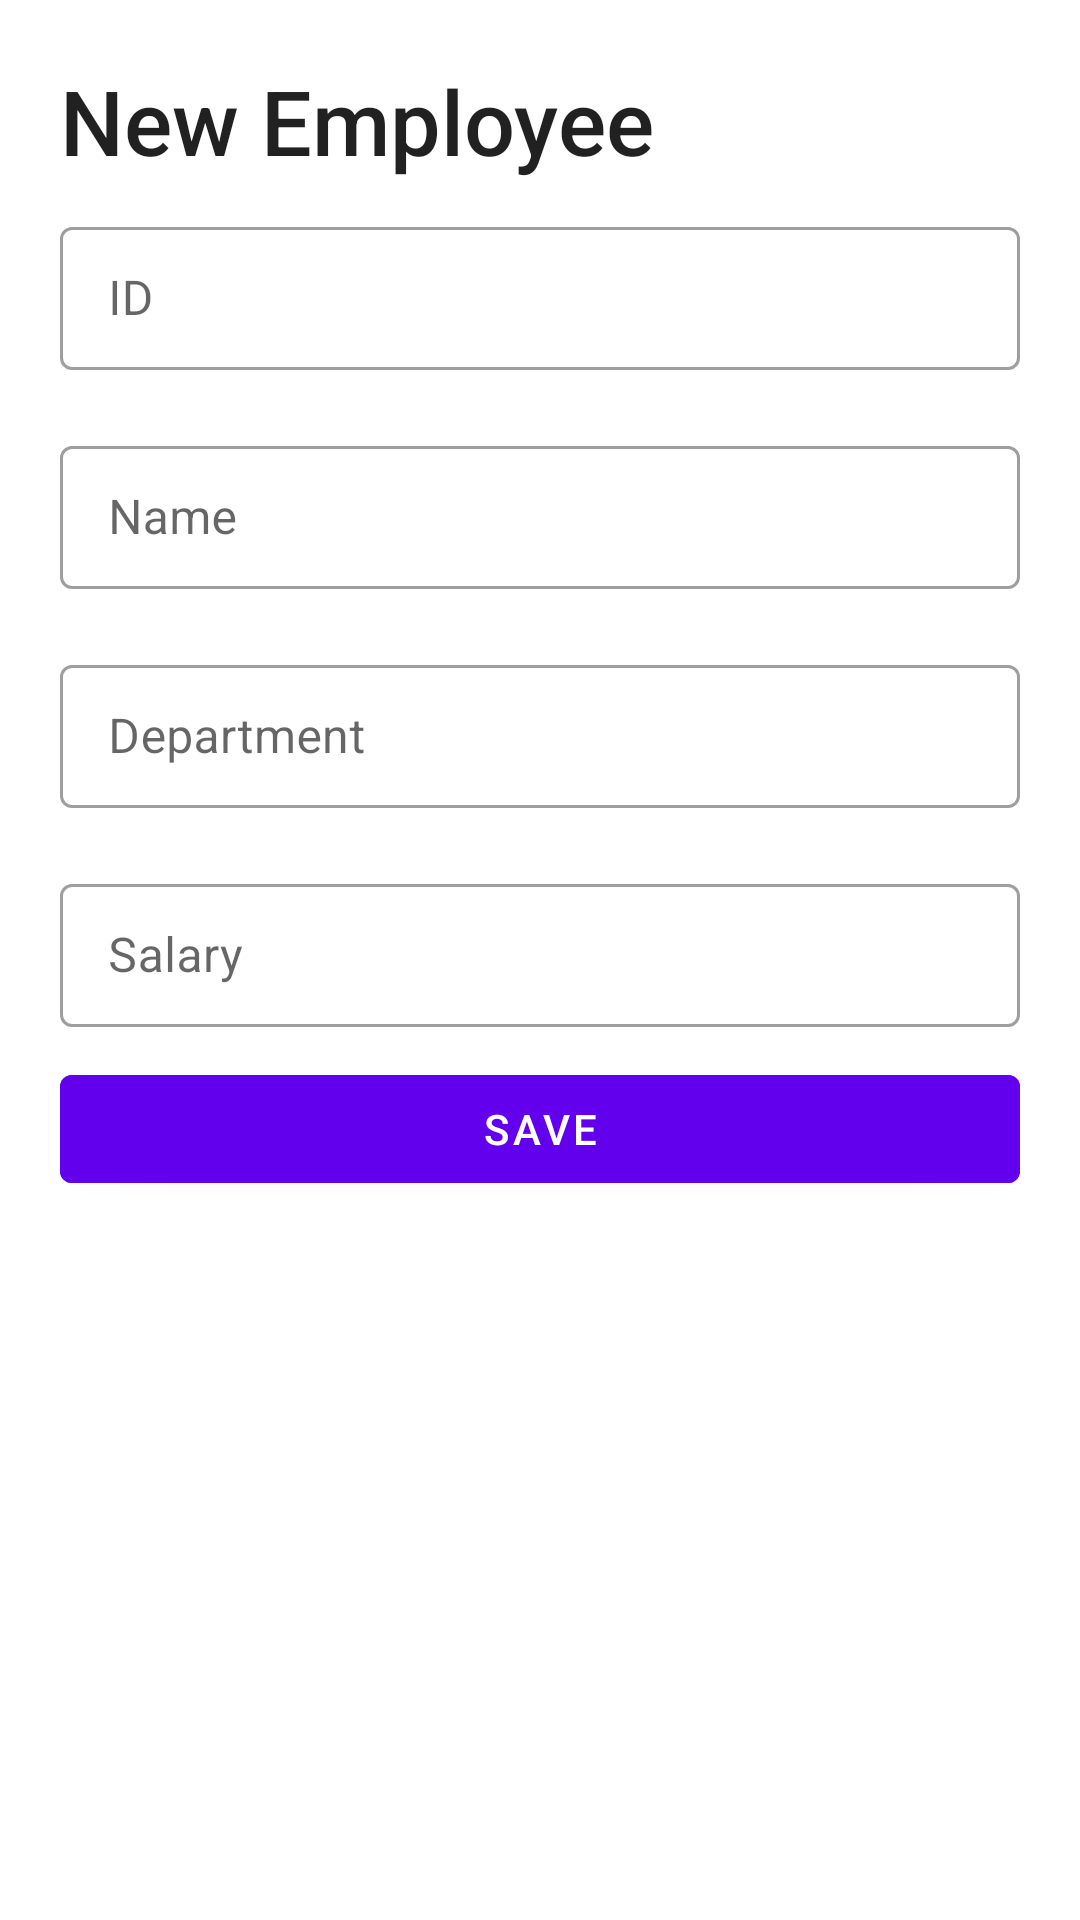

Android layout source for this screen:
<!-- AndroidManifest.xml: application theme Theme.Emp -->
<!-- res/layout/fragment_new_emp_sheet.xml -->
<?xml version="1.0" encoding="utf-8"?>
<LinearLayout
    android:orientation="vertical"
    xmlns:android="http://schemas.android.com/apk/res/android"
    xmlns:tools="http://schemas.android.com/tools"
    android:layout_width="match_parent"
    android:layout_height="wrap_content"
    tools:context=".NewEmpSheet">


    <TextView
        android:id="@+id/empTitle"
        android:layout_width="match_parent"
        android:layout_height="wrap_content"
        android:text="New Employee"
        android:textSize="30sp"
        android:layout_marginTop="20dp"
        android:layout_marginStart="20dp"
        style="@style/TextAppearance.AppCompat.Title"/>


    <com.google.android.material.textfield.TextInputLayout
        style="@style/Widget.MaterialComponents.TextInputLayout.OutlinedBox.Dense"
        android:layout_width="match_parent"
        android:layout_height="wrap_content"
        android:layout_marginVertical="10dp"
        android:layout_marginHorizontal="20dp">

        <com.google.android.material.textfield.TextInputEditText
            android:layout_width="match_parent"
            android:layout_height="match_parent"
            android:id="@+id/id"
            android:hint="ID"
            android:inputType="number"/>

    </com.google.android.material.textfield.TextInputLayout>

    <com.google.android.material.textfield.TextInputLayout
        style="@style/Widget.MaterialComponents.TextInputLayout.OutlinedBox.Dense"
        android:layout_width="match_parent"
        android:layout_height="wrap_content"
        android:layout_marginVertical="10dp"
        android:layout_marginHorizontal="20dp">

        <com.google.android.material.textfield.TextInputEditText
            android:layout_width="match_parent"
            android:layout_height="match_parent"
            android:id="@+id/name"
            android:hint="Name"/>

    </com.google.android.material.textfield.TextInputLayout>

    <com.google.android.material.textfield.TextInputLayout
        style="@style/Widget.MaterialComponents.TextInputLayout.OutlinedBox.Dense"
        android:layout_width="match_parent"
        android:layout_height="wrap_content"
        android:layout_marginVertical="10dp"
        android:layout_marginHorizontal="20dp">

        <com.google.android.material.textfield.TextInputEditText
            android:layout_width="match_parent"
            android:layout_height="match_parent"
            android:id="@+id/dept"
            android:hint="Department"/>

    </com.google.android.material.textfield.TextInputLayout>

    <com.google.android.material.textfield.TextInputLayout
        style="@style/Widget.MaterialComponents.TextInputLayout.OutlinedBox.Dense"
        android:layout_width="match_parent"
        android:layout_height="wrap_content"
        android:layout_marginVertical="10dp"
        android:layout_marginHorizontal="20dp">

        <com.google.android.material.textfield.TextInputEditText
            android:layout_width="match_parent"
            android:layout_height="match_parent"
            android:id="@+id/sal"
            android:hint="Salary"
            android:inputType="number"/>

    </com.google.android.material.textfield.TextInputLayout>


    <com.google.android.material.button.MaterialButton
        android:id="@+id/saveButton"
        android:layout_width="match_parent"
        android:layout_height="wrap_content"
        android:layout_gravity="center"
        android:layout_marginHorizontal="20dp"
        android:backgroundTint="?attr/colorPrimary"
        android:textColor="?colorOnPrimary"
        android:text="Save"/>

</LinearLayout>
<!-- resources referenced by this layout -->
<resources>
  <style name="Theme.Emp" parent="Theme.MaterialComponents.DayNight.DarkActionBar">
          
          <item name="colorPrimary">@color/purple_500</item>
          <item name="colorPrimaryVariant">@color/purple_700</item>
          <item name="colorOnPrimary">@color/white</item>
          
          <item name="colorSecondary">@color/teal_200</item>
          <item name="colorSecondaryVariant">@color/teal_700</item>
          <item name="colorOnSecondary">@color/black</item>
          
          <item name="android:statusBarColor">?attr/colorPrimaryVariant</item>
          
      </style>
  <!-- not gathered from this repository: default colours our renderer supplied (Android Studio template values) -->
  <color name="purple_500">#FF6200EE</color>
  <color name="purple_700">#FF3700B3</color>
  <color name="teal_200">#FF03DAC5</color>
  <color name="teal_700">#FF018786</color>
  <color name="black">#FF000000</color>
  <color name="white">#FFFFFFFF</color>
</resources>
